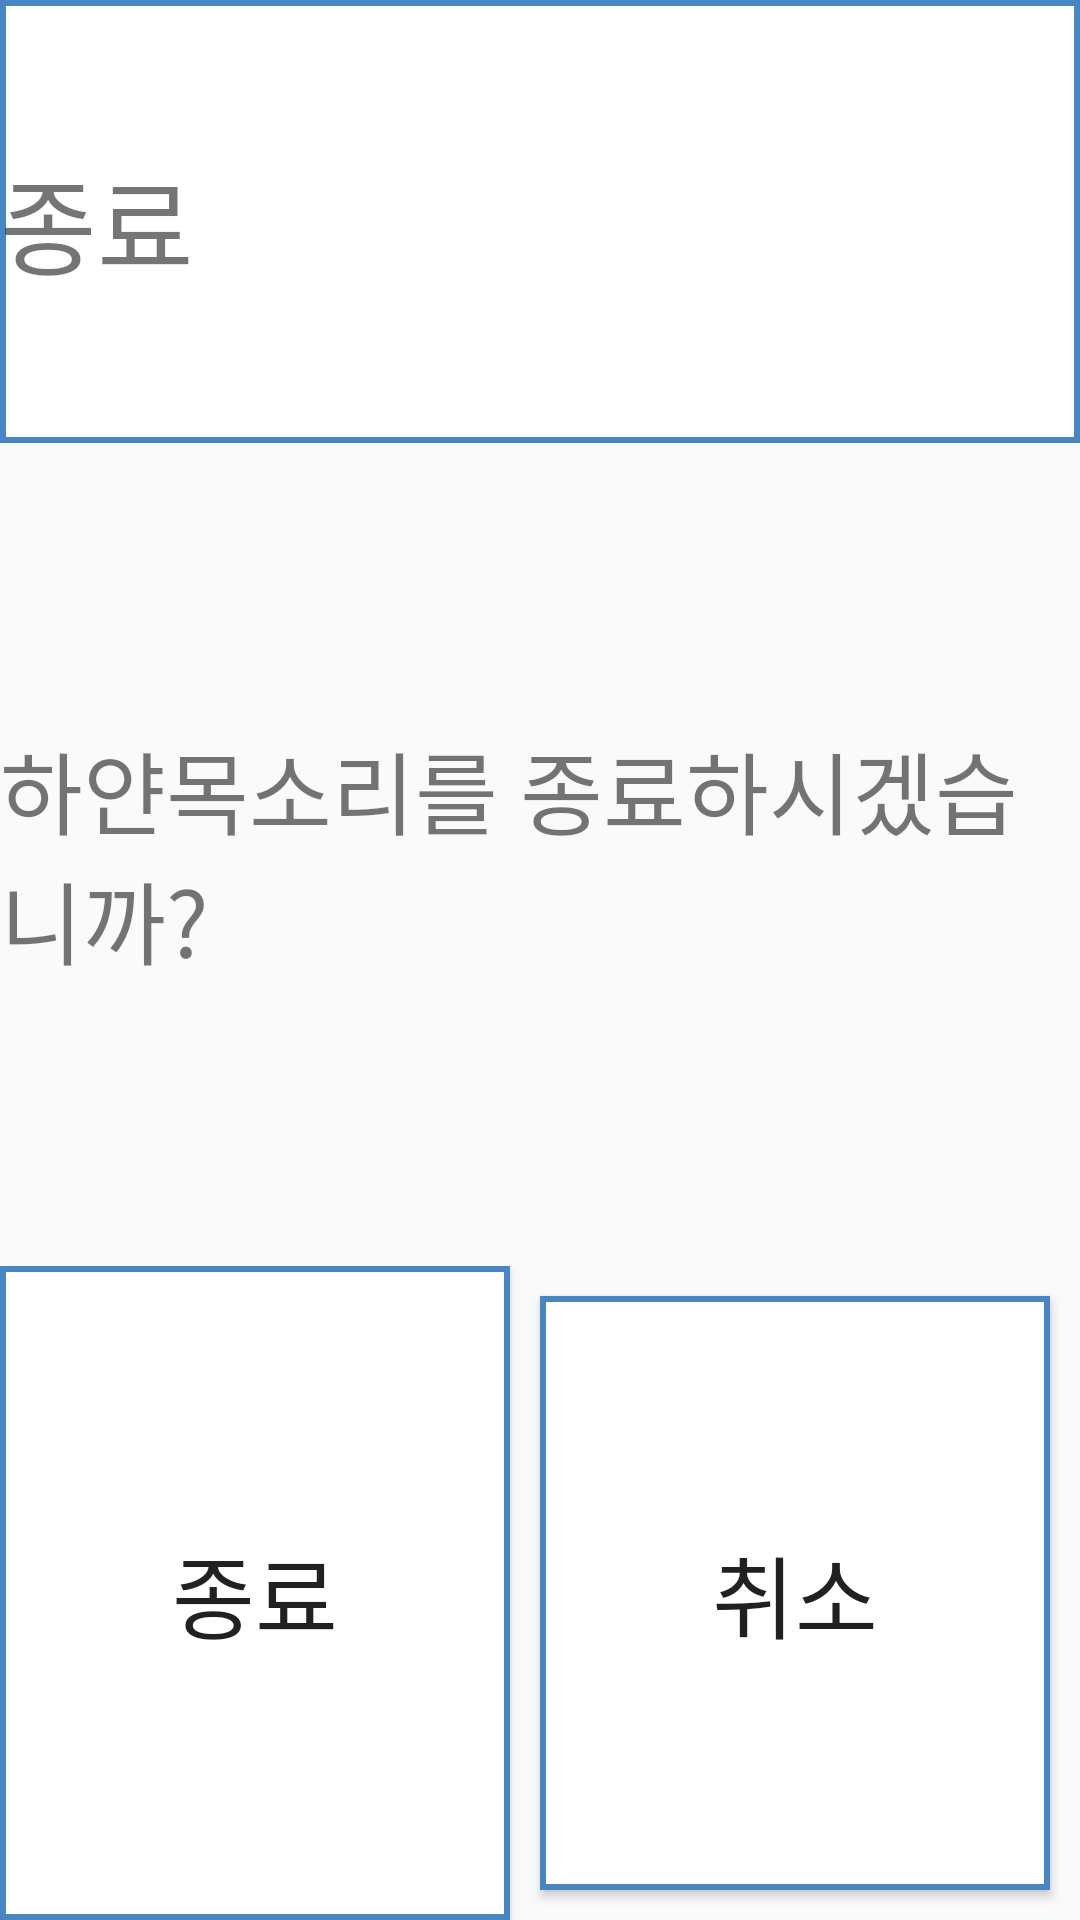

Produce the Android XML layout that renders to this screen, including the resource entries it uses.
<!-- AndroidManifest.xml: application theme AppTheme -->
<!-- res/layout/activity_end.xml -->
<?xml version="1.0" encoding="utf-8"?>
<LinearLayout xmlns:android="http://schemas.android.com/apk/res/android"
    android:orientation="vertical" android:layout_width="match_parent"
    android:layout_height="match_parent"
    android:weightSum="1">

    <LinearLayout
        android:layout_width="match_parent"
        android:layout_height="200dp"
        android:layout_weight="0.6"
        android:weightSum="1"
        android:orientation="vertical">

        <TextView
            android:id="@+id/textView12"
            android:layout_width="match_parent"
            android:layout_height="0dp"
            android:layout_weight="0.35"
            android:text="종료"
            android:textSize="35sp"
            android:gravity="center_vertical"
            android:background="@drawable/blueline"/>

        <TextView
            android:id="@+id/textView11"
            android:layout_width="match_parent"
            android:layout_height="0dp"
            android:layout_weight="0.65"
            android:text="하얀목소리를 종료하시겠습니까?"
            android:textSize="30sp"
            android:gravity="center_vertical"/>
    </LinearLayout>

    <LinearLayout
        android:layout_width="match_parent"
        android:layout_height="70dp"
        android:layout_weight="0.4"
        android:weightSum="1"
        android:orientation="horizontal">

        <Button
            android:id="@+id/btnEnd"
            android:layout_width="0dp"
            android:layout_height="match_parent"
            android:layout_weight="0.5"
            android:text="종료"
            android:textSize="30sp"
            android:background="@drawable/blueline"/>

        <Button
            android:id="@+id/btnCancel"
            android:layout_width="0dp"
            android:layout_height="match_parent"
            android:layout_weight="0.5"
            android:text="취소"
            android:textSize="30sp"
            android:background="@drawable/blueline"
            android:layout_margin="10dp"/>
    </LinearLayout>
</LinearLayout>
<!-- resources referenced by this layout -->
<resources>
  <!-- drawable blueline (drawable) -->
  <?xml version="1.0" encoding="utf-8"?>
  <shape xmlns:android="http://schemas.android.com/apk/res/android" android:shape="rectangle" >
      <solid android:color="#ffffff" />
      <stroke android:width="2dip" android:color="#4885c3"/>
  </shape>
  <style name="AppTheme" parent="Theme.AppCompat.Light.DarkActionBar">
          
          <item name="colorPrimary">@color/colorPrimary</item>
          <item name="colorPrimaryDark">@color/colorPrimaryDark</item>
          <item name="colorAccent">@color/colorAccent</item>
          <item name="windowNoTitle">true</item>
      </style>
  <!-- not gathered from this repository: default colours our renderer supplied (Android Studio template values) -->
  <color name="colorPrimary">#FF6200EE</color>
  <color name="colorPrimaryDark">#FF3700B3</color>
  <color name="colorAccent">#FF03DAC5</color>
</resources>
